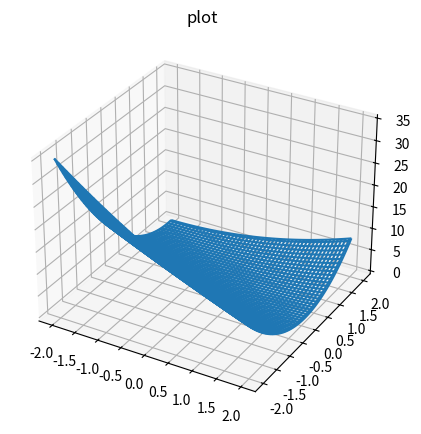

The script that saved this image:
from mpl_toolkits.mplot3d.axes3d import Axes3D
import matplotlib.pyplot as plt
import numpy as np

fig, ax1 = plt.subplots(figsize=(8, 5), 
                        subplot_kw={'projection': '3d'})					
						

values = 2
r = np.linspace(-values,values,100)

theta0,theta1= np.meshgrid(r,r)

original_y = [1, 2, 3]
m = len(original_y) 

predicted_y = [theta0+(theta1*1), theta0+(theta1*2), theta0+(theta1*3)]

sum=0
for i,j in zip(predicted_y,original_y):
  sum = sum+((i-j)**2) 
J = 1/(2*m)*sum  

ax1.plot_wireframe(theta0,theta1,J)
ax1.set_title("plot")

plt.show()